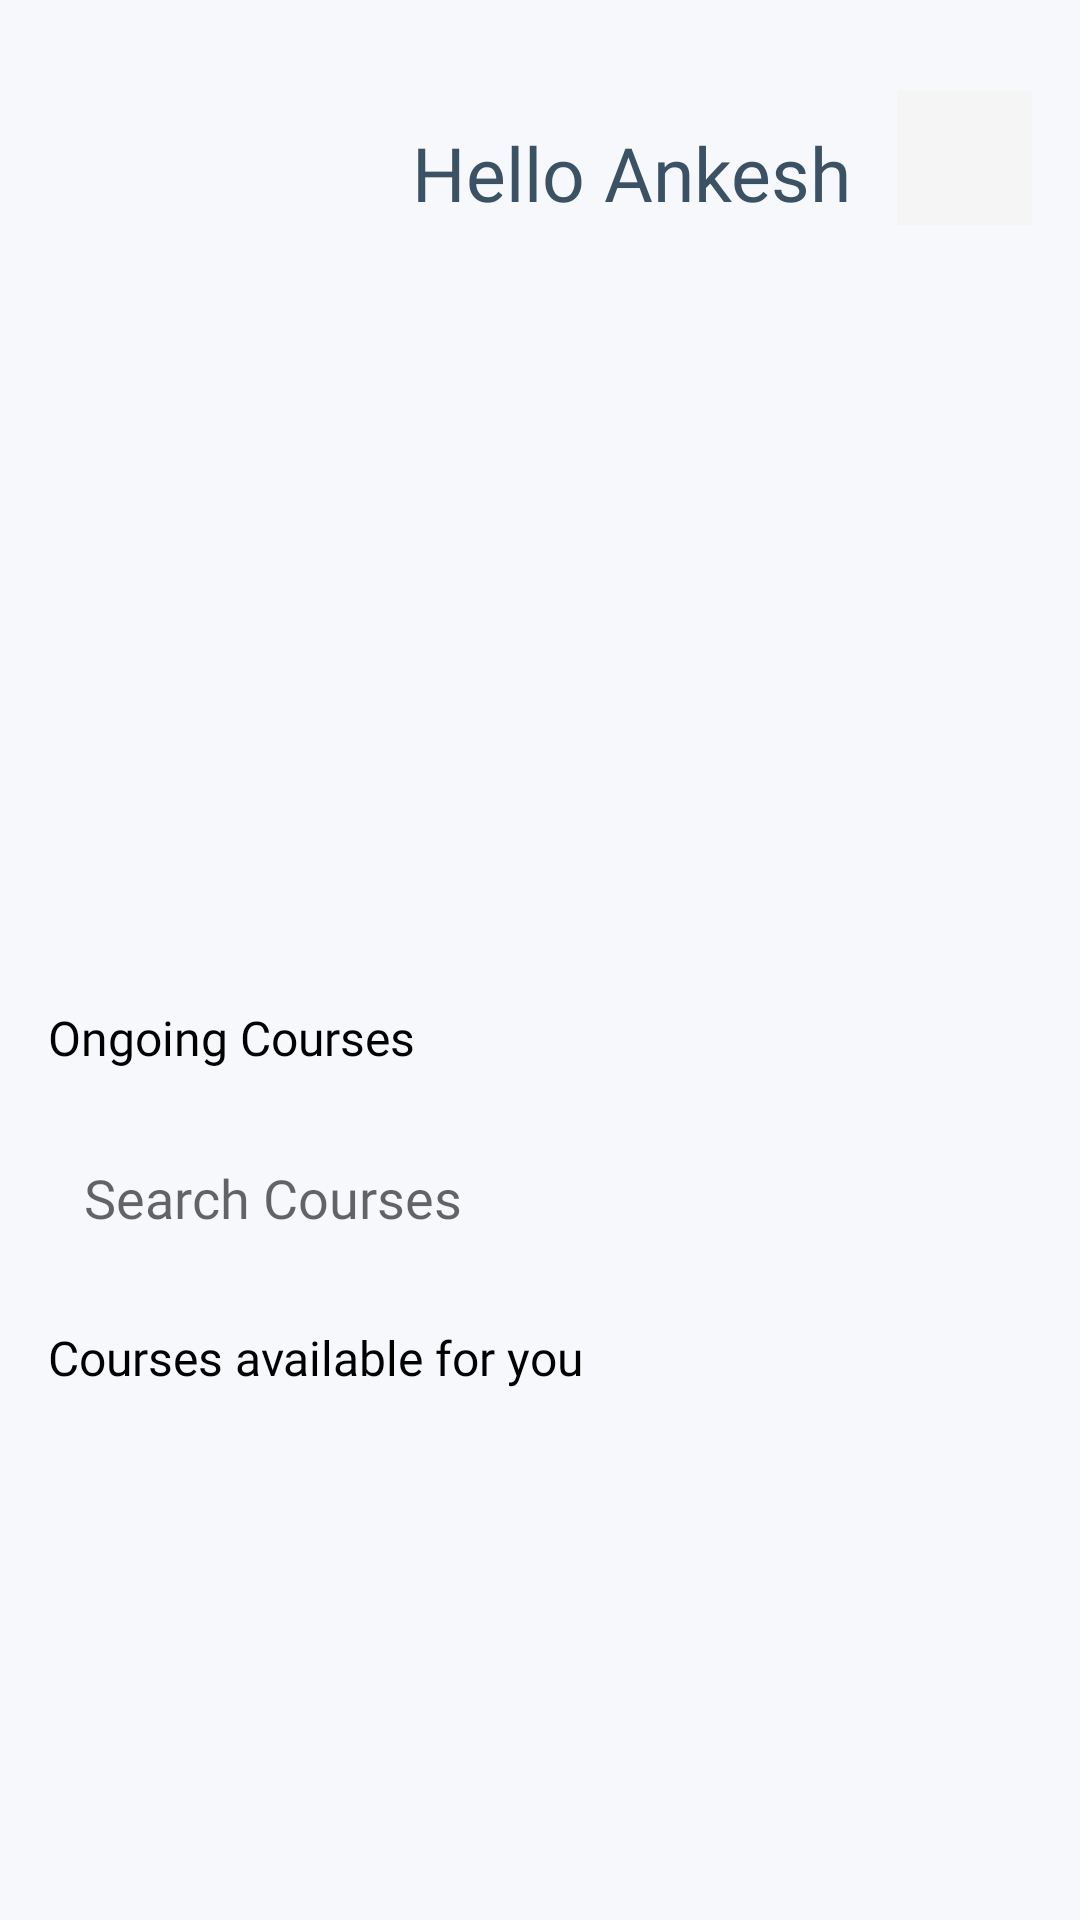

Write the Android layout XML for this screen, with the resource values it uses.
<!-- AndroidManifest.xml: application theme Theme.ProjectInclusion -->
<!-- res/layout/fragment_courses.xml -->
<?xml version="1.0" encoding="utf-8"?>
<layout
    xmlns:android="http://schemas.android.com/apk/res/android"
    xmlns:tools="http://schemas.android.com/tools"
    >

   <data>
       <variable
           name="viewmodel"
           type="com.auro.projectinclusion.auth.AuthViewModel" />
   </data>

    <RelativeLayout
        android:layout_width="match_parent"
        android:layout_height="match_parent"
        android:background="@color/back_color"
        tools:context=".Fragment.CoursesFragment">


        <RelativeLayout
            android:id="@+id/name_layout"
            android:layout_width="wrap_content"
            android:layout_height="55dp"
            android:layout_marginTop="30dp"
            android:layout_marginRight="16dp"
            android:layout_alignParentRight="true">

            <TextView
                android:id="@+id/name_txt"
                android:layout_width="wrap_content"
                android:layout_height="wrap_content"
                android:text="Hello Ankesh"
                android:textSize="25dp"

                android:layout_centerVertical="true"
                android:fontFamily="@font/metropolismedium"
                android:textColor="@color/text_heading_color"></TextView>

            <RelativeLayout
                android:id="@+id/img_profile_layout"
                android:layout_width="45dp"
                android:layout_height="45dp"
                android:layout_marginLeft="15dp"
                android:layout_toRightOf="@+id/name_txt"
                android:background="@color/back_background_color"></RelativeLayout>

        </RelativeLayout>


        <LinearLayout
            android:layout_width="match_parent"
            android:layout_height="match_parent"
            android:layout_marginLeft="16dp"
            android:layout_marginRight="16dp"
            android:layout_marginTop="20dp"
            android:layout_below="@+id/name_layout"
            android:orientation="vertical">


            <androidx.viewpager.widget.ViewPager
                android:id="@+id/img_slider"
                android:layout_width="match_parent"
                android:layout_height="200dp"
                >

            </androidx.viewpager.widget.ViewPager>


            <TextView
                android:id="@+id/ongoing_txt"
                android:layout_width="wrap_content"
                android:layout_height="wrap_content"
                android:layout_marginTop="30dp"
                android:text="Ongoing Courses"
                android:textColor="@color/black"
                android:fontFamily="@font/metropolis_regular"
                android:textSize="16sp"></TextView>

            <LinearLayout
                android:layout_width="match_parent"
                android:layout_height="45dp"
                android:layout_marginTop="20dp"
                android:background="@drawable/search_course_back"
                android:orientation="horizontal">

                <EditText
                    android:id="@+id/edit_search_course"
                    android:layout_width="match_parent"
                    android:layout_height="match_parent"
                    android:drawableLeft="@drawable/ic_baseline_search"
                    android:paddingLeft="12dp"
                    android:hint="Search Courses"
                    android:fontFamily="@font/metropolis_regular"
                    android:background="@null"></EditText>


            </LinearLayout>


            <TextView
                android:id="@+id/available_courses_txt"
                android:layout_width="wrap_content"
                android:layout_height="wrap_content"
                android:layout_marginTop="20dp"
                android:text="Courses available for you"
                android:textColor="@color/black"
                android:fontFamily="@font/metropolis_regular"
                android:textSize="16sp"></TextView>


            <androidx.recyclerview.widget.RecyclerView
                android:id="@+id/courses_recycler"
                android:layout_width="match_parent"
                android:layout_height="match_parent"
                android:layout_marginTop="20dp"
                tools:listitem="@layout/courses_list_recycler"
                ></androidx.recyclerview.widget.RecyclerView>


        </LinearLayout>

    </RelativeLayout>

</layout>
<!-- res/layout/courses_list_recycler.xml (included above) -->
<?xml version="1.0" encoding="utf-8"?>
<RelativeLayout xmlns:android="http://schemas.android.com/apk/res/android"
    android:layout_width="match_parent"
    android:layout_height="wrap_content"
    xmlns:app="http://schemas.android.com/apk/res-auto">


    <androidx.cardview.widget.CardView
        android:layout_width="match_parent"
        android:layout_height="120dp"
        app:cardCornerRadius="15dp"
        app:cardUseCompatPadding="true">

       <RelativeLayout
           android:layout_width="match_parent"
           android:layout_height="match_parent"
           android:padding="10dp">

           <RelativeLayout
               android:id="@+id/image_layout"
               android:layout_width="90dp"
               android:layout_height="70dp"
               android:layout_centerVertical="true"
               android:background="@drawable/curve_grey_background">

           </RelativeLayout>

           <LinearLayout
               android:layout_width="wrap_content"
               android:layout_height="wrap_content"
               android:layout_toRightOf="@+id/image_layout"
               android:layout_marginLeft="12dp"
               android:layout_centerVertical="true"
               android:orientation="vertical">

               <TextView
                   android:id="@+id/course_title"
                   android:layout_width="wrap_content"
                   android:layout_height="wrap_content"
                   android:text="Name of Course"
                   android:textColor="@color/black"
                   android:fontFamily="@font/metropolis_regular"
                   android:textSize="16sp"></TextView>

               <TextView
                   android:id="@+id/course_time"
                   android:layout_width="wrap_content"
                   android:layout_height="wrap_content"
                   android:text="18 hrs"
                   android:layout_marginTop="10dp"
                   android:textColor="@color/black"
                   android:fontFamily="@font/metropolis_regular"
                   android:textSize="16sp"></TextView>


           </LinearLayout>

           <ImageView
               android:layout_width="90dp"
               android:layout_height="80dp"
               android:layout_alignParentRight="true"
               android:src="@drawable/ic_another_play_icon"></ImageView>

       </RelativeLayout>


    </androidx.cardview.widget.CardView>

</RelativeLayout>
<!-- resources referenced by this layout -->
<resources>
  <color name="back_background_color">#F5F5F5</color>
  <color name="back_color">#F6F8FC</color>
  <color name="black">#FF000000</color>
  <color name="text_heading_color">#3A5263</color>
  <!-- drawable curve_grey_background (drawable) -->
  <?xml version="1.0" encoding="utf-8"?>
  <shape android:shape="rectangle" xmlns:android="http://schemas.android.com/apk/res/android">
  
      <solid android:color="@color/textview_color"></solid>
      <corners android:radius="12dp"></corners>
  
  </shape>
  <style name="Theme.ProjectInclusion" parent="Theme.MaterialComponents.DayNight.NoActionBar">
          
          <item name="colorPrimary">@color/purple_500</item>
          <item name="colorPrimaryVariant">@color/purple_700</item>
          <item name="colorOnPrimary">@color/white</item>
          
          <item name="colorSecondary">@color/teal_200</item>
          <item name="colorSecondaryVariant">@color/teal_700</item>
          <item name="colorOnSecondary">@color/black</item>
          
          <item name="android:statusBarColor" tools:targetApi="l">?attr/colorPrimaryVariant</item>
  
  
          
      </style>
  <color name="textview_color">#808080</color>
  <color name="purple_500">#FF6200EE</color>
  <color name="purple_700">#FF3700B3</color>
  <color name="white">#FFFFFFFF</color>
  <color name="teal_200">#FF03DAC5</color>
  <color name="teal_700">#FF018786</color>
</resources>
